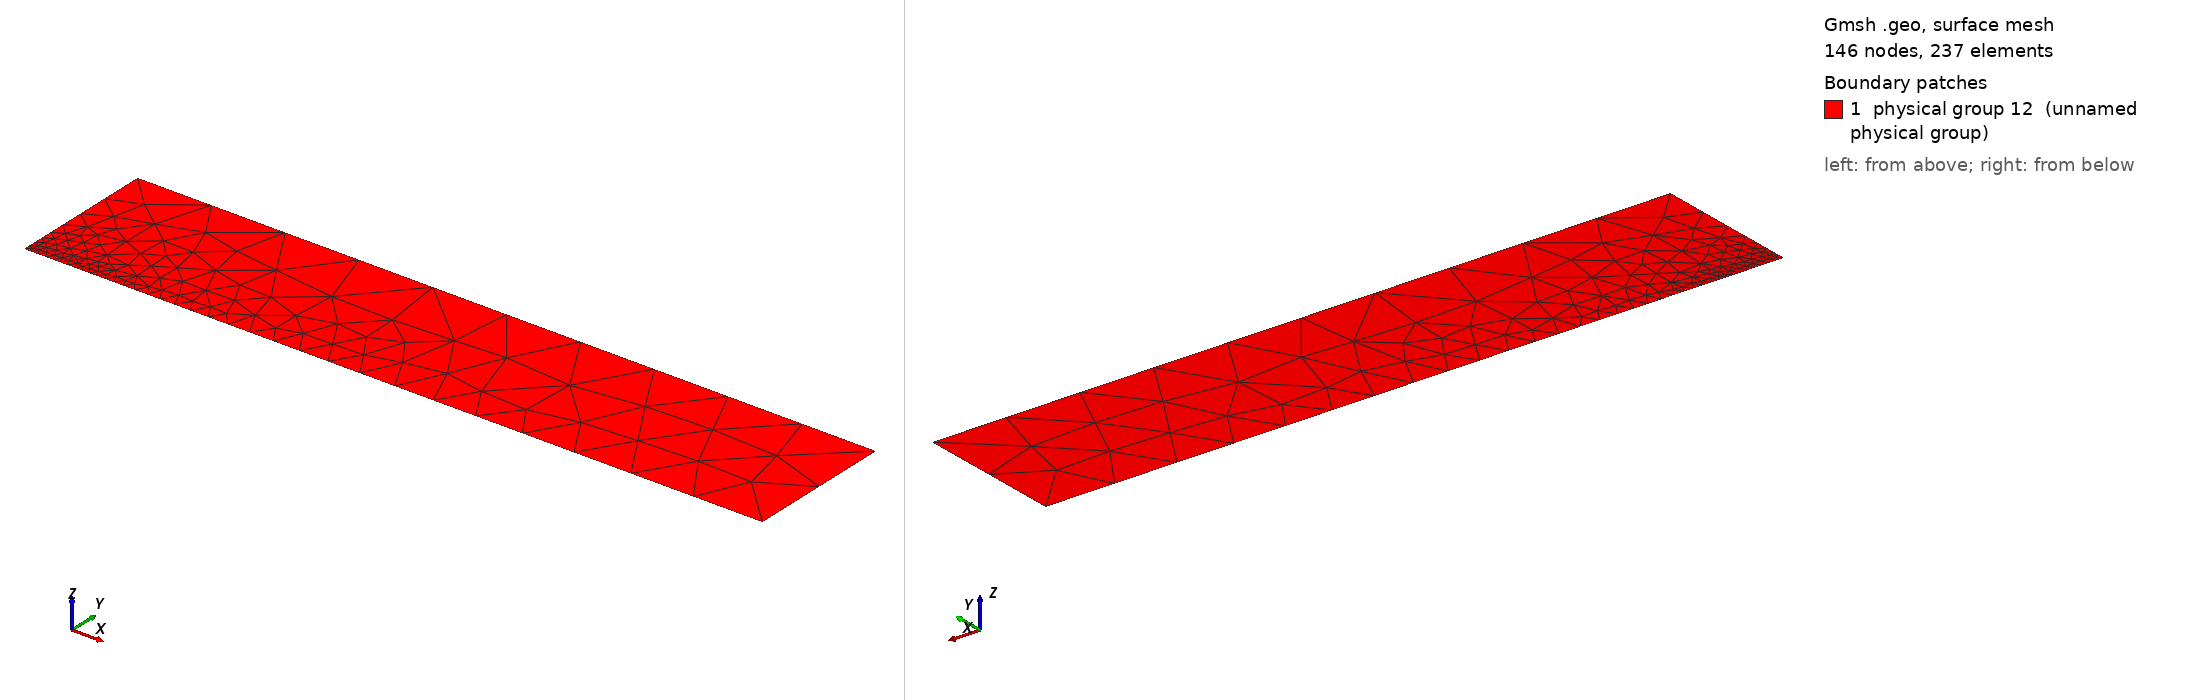

Gmsh geometry script, surface-meshed: 146 nodes, 237 surface elements. Boundary patches (legend numbers): 1 physical group 12 (unnamed physical group). Left view from above one corner, right view from below the opposite corner. Legend entries are the model's physical surfaces. The drawing asked Gmsh for element sizes between 1% and 20% of the model's largest extent; the script's own settings can give other sizes.

=== box.geo (drawn) ===
// Gmsh project created on Mon 23 May 2011
// Infinite plane (Gouy-Chapman model) for iPBS

// Set geometry
box_height = 2.;
box_width = 10;
outer_refinement = 1.;
corner_refinement = 0.01;

// Setup mesh
Point(1) = {-box_width/2, 0, 0, corner_refinement};
Point(2) = {box_width/2, 0, 0, outer_refinement};
Point(3) = {-box_width/2, box_height, 0, outer_refinement};
Point(4) = {box_width/2, box_height, 0, outer_refinement};
Line(1) = {1, 2};
Line(2) = {2, 4};
Line(3) = {1, 3};
Line(4) = {3, 4};
Line Loop(7) = {4, -2, -1, 3};
Plane Surface(8) = {7};

// Define boundaries
// Physical Line(0) = {4};
Physical Line(1) = {3, 2, 4, 1};
// Physical Line(2) = {1};
Physical Surface(12) = {8};
